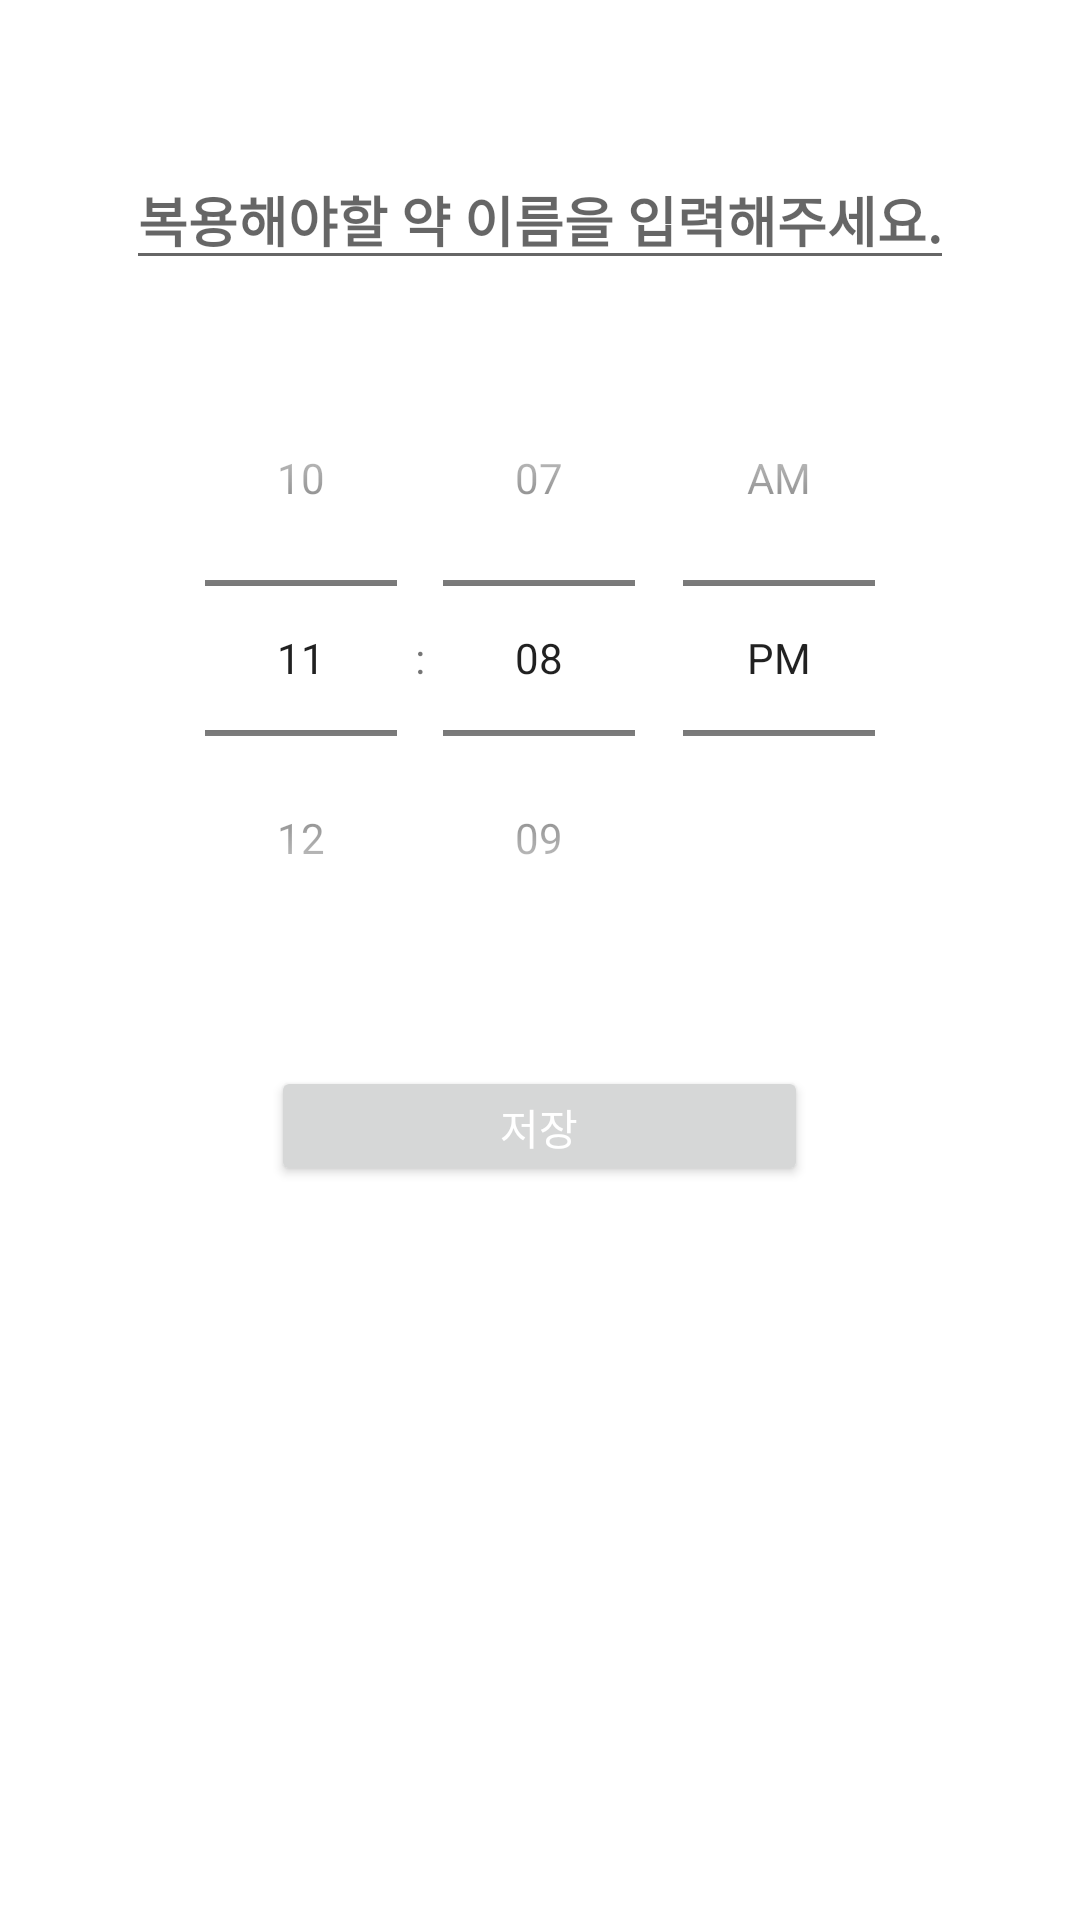

This screen was rendered from an Android layout file. Write that file and the resources it references.
<!-- AndroidManifest.xml: application theme Theme.App_test_helper -->
<!-- res/layout/fragment_notifications_set.xml -->
<RelativeLayout
    xmlns:android="http://schemas.android.com/apk/res/android"
    android:layout_width="match_parent"
    android:layout_height="match_parent">

    <EditText
        android:id="@+id/editText"
        android:layout_width="wrap_content"
        android:layout_height="wrap_content"
        android:hint="복용해야할 약 이름을 입력해주세요."
        android:textStyle="bold"
        android:layout_centerHorizontal="true"
        android:layout_marginTop="50dp"
        android:layout_alignParentTop="true" />

    <TimePicker
        android:id="@+id/timepicker"
        android:layout_width="wrap_content"
        android:layout_height="wrap_content"
        android:timePickerMode="spinner"
        android:layout_below="@id/editText"
        android:layout_centerHorizontal="true"
        android:layout_marginTop="20dp" />

    <Button
        android:id="@+id/btnset"
        android:layout_width="179dp"
        android:layout_height="40dp"
        android:gravity="center"
        android:text="저장"
        android:textColor="#ffffff"
        android:layout_below="@id/timepicker"
        android:layout_centerHorizontal="true"
        android:layout_marginTop="30dp" />
</RelativeLayout>
<!-- resources referenced by this layout -->
<resources>
  <style name="Theme.App_test_helper" parent="Theme.MaterialComponents.DayNight.DarkActionBar">
          
          <item name="colorPrimary">@color/main_lime4</item> 
          <item name="colorPrimaryVariant">@color/main_lime3</item> 
          <item name="colorOnPrimary">@color/font_white</item> 
  
          
          <item name="colorSecondary">@color/sub_title_blue</item> 
          <item name="colorSecondaryVariant">@color/sub_side_blue</item> 
          <item name="colorOnSecondary">@color/font_black</item> 
  
          
          <item name="android:statusBarColor">?attr/colorPrimaryVariant</item>
  
          
      </style>
  <color name="main_lime4">#a9e34b</color>
  <color name="main_lime3">#c0eb75</color>
  <color name="font_white">#FFFFFFFF</color>
  <color name="sub_title_blue">#a5d8ff</color>
  <color name="sub_side_blue">#d0ebff</color>
  <color name="font_black">#FF000000</color>
</resources>
